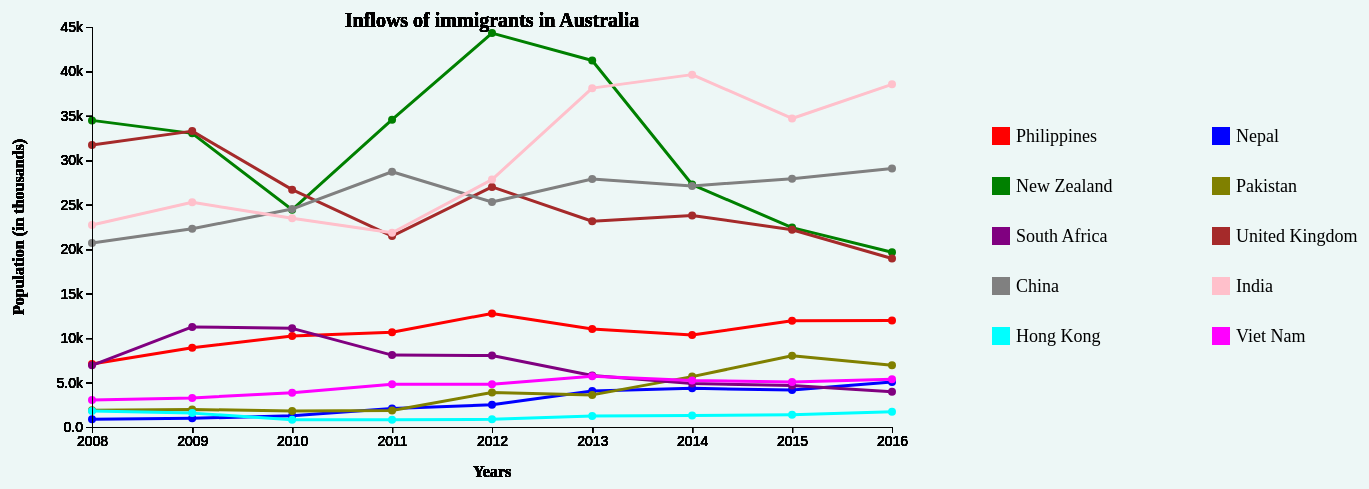
D3 v6 page, settled after 480 driven frames (8 s of simulated time); the page loaded 10 data file(s).


// ── Project.js
function init()
{
    var margin = {top: 50, bottom: 100, left: 100, right: 1000}; //Defined margin sets svg container size
	var w =800
	var h =400
	var padding = 60;


	// Add the tooltip element
	var tooltip = d3.select("body")
	.append("div")
	.attr("class", "tooltip")
	.style("display", "none");


	// var parseDate = d3.time.format("%Y").parse; //This will pass a base string formatted in this way and convert into javascript date object.




	var svg = d3.select("#chart")              //Creates svg container.                                         // creating the svg element
					.append("svg")
					.attr("width", w+ margin.left + margin.right ) 
					.attr("height", h + margin.bottom + margin.top)
					.append("g")
					.attr("transform", "translate(" + margin.left + "," + margin.top + ")");


	xScale = d3.scaleTime() //Time scale scaling function. Range from 0 to width
				.range([0,w]);

	yScale = d3.scaleLinear() //Time scale scaling function. Range from height to 0
				.range([h,0]);

	var tooltip = d3.select("body")
				.append("div")
				.attr("class", "tooltip")
				.style("opacity", 0);


	line = d3.line()                                                        //line function to draw a line
			// .defined(function(d){ return d.date >= 2008;})
			.x(function(d){return xScale(d.Year);})                                  //x and y ar the points on the line
			.y(function(d){return yScale(d.Value);})
			// .curve(d3.curveMonotoneX);

	var countries = ["Philippines.csv", "Nepal.csv", "New-Zealand.csv", "Pakistan.csv", "South-Africa.csv", "United-Kingdom.csv" , "China.csv", "India.csv", "Hong-Kong.csv","Viet-Nam.csv", ];

	var colors = ["red", "blue", "green", "olive", "purple", "brown", "gray", "pink", "cyan", "magenta"];

	var legendLabels = ["Philippines", "Nepal", "New Zealand", "Pakistan", "South Africa", "United Kingdom" , "China", "India", "Hong Kong","Viet Nam", ];

	var checkboxContainer = d3.select("#checkboxes");

		// Create checkboxes for each country
	var checkboxes = checkboxContainer
						.selectAll("div")
						.data(countries)
						.enter()
						.append("div")
						.attr("class", "checkbox-container")
						.each(function (d) {
		var container = d3.select(this);
		var countryName = d.replace(".csv", ""); // Remove ".csv" from the country name

  container
    .append("input")
    .attr("type", "checkbox")
    .attr("value", function (d) {
      return countryName; // Use the modified country name as the checkbox value
    })
    .property("checked", true) // Initially check all checkboxes
    .on("change", function () {
      // Get the value (country) of the changed checkbox
      var country = d3.select(this).property("value");
      console.log("Selected country:", country);

      // Show or hide the corresponding line based on checkbox status
      var line = svg.select(".line-" + country.replace(/\s+/g, "-")); // Replace spaces with dashes in country names
      var display = this.checked ? "block" : "none";
      line
        .transition()
        .duration(500) // Set the duration of the transition effect in milliseconds
        .style("display", display);

      // Show or hide the corresponding circles based on checkbox status
      var circles = svg.selectAll(".circle-" + country.replace(/\s+/g, "-"));
      circles
        .transition()
        .duration(500) // Set the duration of the transition effect in milliseconds
        .style("display", display);
    });

  container.append("label").text(countryName);
});







	for (let i = 0; i < countries.length; i++) {
		d3.csv(countries[i]).then((data) => {
		  // Convert the date strings to date objects
		  data.forEach((d) => {
			d.Year =  new Date (d.Year);
			d.Value = +d.Value;
			d.Country = d.nationality;
		  });
		  console.log(data);

		  // Set the domain of the x and y scales
		xScale.domain([                                                            //configuring domain for minimum and maximum dates
					d3.min(data, function(d){return (d.Year);}),
					d3.max(data, function(d){return (d.Year);})
				]);
		yScale.domain([0, 45000]);

		  // Append the line to the svg
		svg.append("path")
			.datum(data)
			.attr("class", function(d) { return "line line-" + data[0].Country.replace(/\s+/g, "-") })
			.attr("d", line)
			.attr("stroke", colors[i])
			// .on("mouseenter", handleMouseEnter)
  			// .on("mouseleave", handleMouseLeave)
			.attr("title", function(d) {
				return d.Country;
			  })
			.transition() // Add transition for the line
			.duration(80 * i) // Set the transition duration
			.ease(d3.easeLinear) // Set the transition easing function
			.attrTween("stroke-dasharray", function() {
				var length = this.getTotalLength();
				return d3.interpolate(`0,${length}`, `${length},${length}`);
  			});

			 // Add the circles and tooltips for the current country
  		svg.selectAll(".circle-" + data[0].Country) // Use a unique class for each country's circles
			.data(data)
			.enter()
			.append("circle")
			.attr("class", function(d) { return "circle-" + d.nationality.replace(/\s+/g, "-") + " circle-" + d.nationality.replace(/\s+/g, "-") + "-" + d.Country.replace(/\s+/g, "-"); })
			.attr("cx", function(d) { return xScale(d.Year); })
			.attr("cy", function(d) { return yScale(d.Value); })
			.attr("r", 4) // Adjust the size of the circle as needed
			.attr("fill", colors[i])
			.on("mouseenter", function(event, d) {
				d3.select(this)
				.transition() // Add transition for the hover effect
				.duration(200) // Set the transition duration
				.attr("r", 8) // Increase the size of the circle on hover
				.attr("fill", "orange"); // Change the color of the circle on hover
			// Show the tooltip
			tooltip.style("opacity", 1)
				.html("Country: " + d.nationality + "<br/>Year: " + new Date(d.Year).getFullYear() + "<br/>Value: " + d.Value)
				.style("left", (event.pageX + 10) + "px")
				.style("top", (event.pageY - 10) + "px");
			})
				.on("mouseleave", function() {
					// Hide the tooltip
				tooltip.style("opacity", 0)
				d3.select(this)
				.transition() // Add transition for the hover effect
				.duration(200) // Set the transition duration
				.attr("r", 4) // Restore the size of the circle on mouseout
				.attr("fill", colors[i]); // Restore the color of the circle on mouseout

			})
			.on("click", function (event, d) {
				// Get the selected data for the clicked circle
				var selectedData = d;

				// Show the graph and text in the container div
				showGraphAndText(selectedData);
				showPieChart(selectedData);
			  });
			
			  //adding legend so the chart

			  var numColumns = 2;
			  var legendWidth = w / numColumns;
			  
			  var legend = svg
				.selectAll(".legend")
				.data(legendLabels)
				.enter()
				.append("g")
				.attr("class", "legend")
				.attr("transform", function (d, i) {
					var col = i % numColumns;
					var row = Math.floor(i / numColumns);
					var x = w + 100 + col * 220;
					var y = h / 2 - 100 + row * 50;
					return "translate(" + x + "," + y + ")";
				  });
			  
			  legend
				.append("rect")
				.attr("x", 0)
				.attr("width", 18)
				.attr("height", 18)
				.style("fill", function (d, i) {
				  return colors[i];
				});
			  
			  legend
				.append("text")
				.attr("x", 24)
				.attr("y", 9)
				.attr("dy", ".35em")
				.text(function (d) {
				  return d;
				})
				.style("font-size", "18px");





			function showGraphAndText(selectedData) {

			// Clear the infoContainer
			document.getElementById("infoContainer").innerHTML = "";

			// Create a new paragraph element for the text information
			var paragraph = document.createElement("p");
			paragraph.innerHTML = 'The Bar Graph below shows the migration pattern of people from <b>' + selectedData["nationality"] + '</b> in Australia of Year <b>' + selectedData["Year"].getFullYear() + '</b><br>';

			// Create a new div element for the wrapper
			var wrapperDiv = document.createElement("div");
			wrapperDiv.setAttribute("class", "chart-wrapper");

			// Append the paragraph to the wrapper div
			wrapperDiv.appendChild(paragraph);
			/////////////////
			// Create a new paragraph2 element for the text information
			var para2 = document.createElement("p");
			para2.innerHTML = 'The Pie Chart below shows the number of people who acquired Australian Nationality in Year <b>' + selectedData["Year"].getFullYear() + '</b><br>';

			// Create a new div element for the wrapper2
			var wrapperDiv2 = document.createElement("div");
			wrapperDiv2.setAttribute("class", "chart-wrapper2");

			// Append the paragraph to the wrapper div
			wrapperDiv2.appendChild(para2);
			////////////////
			// Create a new div element for the bar chart
			var barChartDiv = document.createElement("div");
			barChartDiv.setAttribute("id", "barChart");

			// Create a new div element for the pie chart
			var pieChartDiv = document.createElement("div");
			pieChartDiv.setAttribute("id", "pieChart");

			// Append the wrapperDiv to the infoContainer div
			document.getElementById("infoContainer").appendChild(wrapperDiv);

			

			// Append the barChartDiv to the infoContainer div
			infoContainer.appendChild(barChartDiv);
			
			// Append the wrapperDiv2 to the infoContainer div
			document.getElementById("infoContainer").appendChild(wrapperDiv2);

			// Append the pieChartDiv to the infoContainer div
			infoContainer.appendChild(pieChartDiv);


				// Process the data and create the bar chart
				d3.csv("newData.csv").then(function (data) {

					// console.log(data);
					// Filter the data based on the selected year and nationality
					var filteredData = data.filter(function (d) {
						return +d.Year === selectedData["Year"].getFullYear() &&
						d.nationality === selectedData["nationality"];
					});

					// Create the bar chart
					var margin = { top: 20, right: 20, bottom: 250, left: 120 };
					var width = 300 - margin.left - margin.right;
					var height = 500 - margin.top - margin.bottom;

					var colors = ["#e41a1c", "#377eb8", "#4daf4a", "#984ea3", "#ff7f00"];

					var colorScale = d3.scaleOrdinal()
										.range(colors);

					var tooltip2 = d3.select("body")
					.append("div")
					.attr("class", "tooltip2")
					.style("opacity", 0)
					.style("position", "absolute")
					.style("pointer-events", "none");



					var x = d3
						.scaleBand()
						.range([0, width])
						.padding(0.1);

					var y = d3.scaleLinear().range([height, 0]);


					var svg = d3
						.select("#barChart")
						.append("svg")
						.attr("width", width + margin.left + margin.right)
						.attr("height", height + margin.top + margin.bottom)
						.append("g")
						// .transition()
						// .duration(500) // Set the duration of the transition effect in milliseconds
						.attr("transform", "translate(" + margin.left + "," + margin.top + ")");

					x.domain(filteredData.map(function (d) {
						return d.Variable;
					}));
					y.domain([0, d3.max(filteredData, function (d) {
						return +d.Value + 1000;
					})]);
					console.log(filteredData);


					svg.selectAll(".bar")
					.data(filteredData, function(d) {
						return d.Variable;
					})
					.enter()
					.append("rect")
					.attr("class", "bar")
					.attr("x", function (d) {
					  return x(d.Variable);
					})
					.attr("width", x.bandwidth())
					.attr("y", function (d) {
					  return y(+d.Value);
					})
					.attr("height", function (d) {
					  return height - y(+d.Value);
					})
					.attr("fill", function(d) { return colorScale(d.Variable); })
					.on("mouseover", function(event,d) {
						d3.select(this)
						  .attr("fill", "orange");

						// Show the tooltip
						tooltip2.style("opacity", 1)
						.html(`Value: ${filteredData.find(item => item.Variable === d.Variable).Value}`)
						.style("left", (event.pageX + 10) + "px")
						.style("top", (event.pageY - 10) + "px")
						.style("z-index", 9999); // Set a higher z-index value
					  })
					  .on("mouseout", function(d) {
						d3.select(this)
						  .attr("fill", function(d) { return colorScale(d.Variable); });

						// Hide the tooltip
						tooltip2.style("opacity", 0);
					  });


					  //XAxis

					svg.append("g")
					.attr("transform", "translate(0," + height + ")")
					.call(d3.axisBottom(x))
					.selectAll("text")
					.attr("transform", "rotate(-45)")
					.style("text-anchor", "end")
					.style("font-size", "14px");				//inc font of labels

					//Yaxis
				  	svg.append("g").call(d3.axisLeft(y).ticks(5).tickFormat(d3.format(".2s"))).style("font-size", "14px");			//inc font of labels

				  	// Custom y-axis title
					svg.append("text")
					.attr("transform", "rotate(-90)")
					.attr("y", 0 - margin.left)
					.attr("x", 0 - (height / 2))
					.attr("dy", "2em")
					.style("text-anchor", "middle")
					.style("font-weight", "bold") // Set font weight to bold
					.text("Population");



  				});
			}

			function showPieChart(selectedData){
				// Create a new div element for the bar chart
				
				var pieLegendLabels = ["Philippines", "Nepal", "New Zealand", "Pakistan", "South Africa", "United Kingdom" , "China", "India", "Hong Kong","Viet Nam", ];
				var colors = ["red", "blue", "green", "olive", "purple", "brown", "gray", "pink", "cyan", "magenta"];

				d3.csv("pieData.csv").then(function (data) {

					console.log(data);
					// Filter the data based on the selected year and nationality
					var filteredData = data.filter(function (d) {
						return +d.Year === selectedData["Year"].getFullYear() &&
						d.Variable === "Acquisition of Australian Nationality";

					});
					console.log(filteredData);

					var tooltip3 = d3.select("body")
					.append("div")
					.attr("class", "tooltip3")
					.style("opacity", 0)
					.style("position", "absolute")
					.style("pointer-events", "none");

					var width = 400;
					var height = 400;
					var margin = { top: 20, right: 140, bottom: 70, left: 40 };

					var svg = d3
						.select("#pieChart")
						.append("svg")
						.attr("width", width + margin.left + margin.right)
						.attr("height", height  + margin.bottom)
						.append("g")
						.attr("transform", "translate(" + margin.left + "," + margin.top + ")");
      					// .attr("transform", "translate(" + width / 2 + "," + height / 2 + ")");

					var radius = Math.min(width, height) / 2;
					

					 var colorScale = d3.scaleOrdinal()
						.domain(pieLegendLabels)
						.range(colors);
					var arc = d3.arc()
						  .innerRadius(0)
						  .outerRadius(radius);

					var pie = d3.pie()
						.value(d => d.Value);

					var arcs = svg.selectAll("arc")
						  .data(pie(filteredData))
						  .enter()
						  .append("g")
						  .attr("class", "arc")
						  .attr("transform", "translate(" + width / 2 + "," + height / 2 + ")");
						  

						arcs.append("path")
						  .attr("d", arc)
						  .attr("fill", (d, i) => colorScale(d.data.nationality))
						  .on("mouseover", function(event,d) {
							d3.select(this)
							  .attr("fill", "orange");

							// Show the tooltip
							tooltip3.style("opacity", 1)

							.html("Nationality: " + d.data.nationality + "<br/>Value: " + d.data.Value)
							.style("left", (event.pageX + 10) + "px")
							.style("top", (event.pageY - 10) + "px")
							.style("z-index", 9999); // Set a higher z-index value
						  })
						  .on("mouseout", function(d) {
							d3.select(this).attr("fill", (d, i) => colorScale(d.data.nationality));

							// Hide the tooltip
							tooltip3.style("opacity", 0);
						  });


						
						// Append a title to the SVG
						svg.append("text")
						.attr("class", "chart-title")
						.attr("x", width / 2)
						.attr("y", height + 20)
						.style("z-index", 9999) // Set a higher z-index value
						.attr("text-anchor", "middle")
						.text('Acquisition of Australian Nationality by foreign Population in ' + selectedData["Year"].getFullYear())
						.style("font-size", "16px")
						.style("font-weight", "bold")
						// Adjust the height of the SVG to accommodate the title
						svg.attr("height", height + 20);

						var pieLegend = svg.append("g")
						.attr("class", "pie-legend")
						.attr("transform", "translate(" + (width + margin.right - 20) + "," + margin.top + ")");
				  
					  var legendItems = pieLegend.selectAll(".legend-item")
						.data(pieLegendLabels)
						.enter()
						.append("g")
						.attr("class", "legend-item")
						.attr("transform", function (d, i) {
						  return "translate(0," + i * 20 + ")";
						});
				  
					  legendItems.append("rect")
						.attr("x", 0)
						.attr("width", 18)
						.attr("height", 18)
						.style("fill", function (d, i) {
						  return colors[i];
						});
				  
					  legendItems.append("text")
						.attr("x", -6)
						.attr("y", 9)
						.attr("dy", ".35em")
						.style("text-anchor", "end")
						.text(function (d) {
						  return d;
						});
				
					});


			}



		var xAxis = d3.axisBottom() //Create the X-axis and pass in the xScale time scaling function. Axis orientation bottom.
					.scale(xScale);

		var yAxis = d3.axisLeft() //Create y-axis by passing in the time scaling function.
						.scale(yScale)
						.ticks()
						.tickFormat(d3.format(".2s"));


		svg.append("g")
			.attr("transform","translate(0, " + h +")")
			.call(xAxis)
			.style("font-size", "14px");    //inc font of labels

		svg.append("g")
			.call(yAxis)
			.style("font-size", "14px");		//inc font of labels

		// Add x-axis title
		svg.append("text")
		.attr("class", "x-axis-title")
		.attr("transform", "translate(" + (w / 2) + " ," + (h + margin.top) + ")")
		.style("text-anchor", "middle")
		.style("font-weight", "bold") // Set font weight to bold
		.text("Years");

		// Add y-axis title
		svg.append("text")
			.attr("transform", "rotate(-90)")
			.attr("y", 0 - margin.left)
			.attr("x", 0 - (h / 2))
			.attr("dy", "2em")
			.style("text-anchor", "middle")
			.style("font-weight", "bold") // Set font weight to bold
			.text("Population (in thousands)");
			
			//Add Chart title

		svg.append("text")
			.attr("class", "x-axis-title")
			.attr("transform", "translate(" + (w / 2) + " ," + (0) + ")")
			.style("text-anchor", "middle")
			.style("font-size", "20px")
			.style("font-weight", "bold") // Set font weight to bold
			.text("Inflows of immigrants in Australia");
		});
	}




}


window.onload = init;